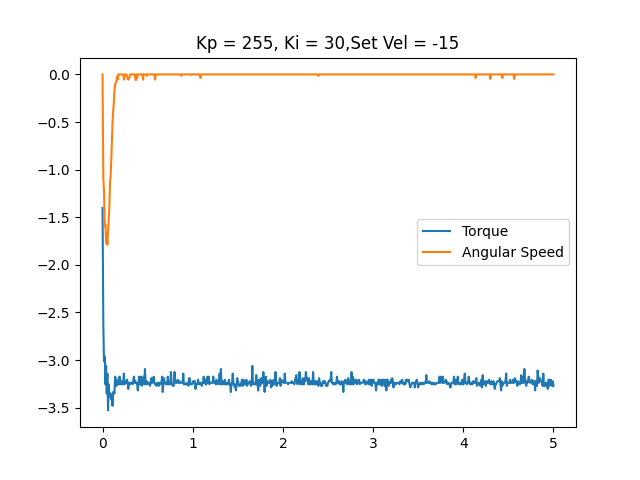

Values plotted in this chart, from the file beside it:
time, angular speed, torque, linear speed
0.0003748, 0.0, -1.402, 0
0.009113, -1.094, -2.643, 0
0.0165, -1.222, -3.013, 0
0.02539, -1.597, -2.965, 0
0.03267, -1.574, -3.255, 0
0.03967, -1.772, -3.062, 0
0.04693, -1.716, -3.352, 0
0.05391, -1.789, -3.142, 0
0.0613, -1.638, -3.529, 0
0.06851, -1.533, -3.255, 0
0.0756, -1.405, -3.352, 0
0.08261, -1.134, -3.384, 0
0.08976, -1.076, -3.352, 0
0.09696, -0.9105, -3.416, 0
0.104, -0.7185, -3.384, 0
0.1111, -0.5091, -3.48, 0
0.1181, -0.3898, -3.335, 0
0.1251, -0.3025, -3.335, 0
0.1322, -0.1658, -3.352, 0
0.1393, -0.1105, -3.174, 0
0.1463, -0.08727, -3.19, 0
0.1533, -0.07854, -3.271, 0
0.1604, -0.02327, -3.239, 0
0.1675, -0.05527, -3.255, 0
0.1744, 0.0, -3.207, 0
0.1814, 0.0, -3.255, 0
0.1884, 0.0, -3.174, 0
0.1954, 0.0, -3.255, 0
0.2024, 0.0, -3.223, 0
0.2094, 0.0, -3.223, 0
0.2164, 0.0, -3.255, 0
0.2232, 0.0, -3.255, 0
0.2302, 0.0, -3.223, 0
0.2371, -0.05527, -3.142, 0
0.2442, -0.02909, -3.255, 0
0.2511, 0.0, -3.223, 0
0.2582, 0.0, -3.223, 0
0.2651, 0.0, -3.239, 0
0.2718, -0.01454, -3.207, 0
0.2787, -0.04654, -3.239, 0
0.2857, -0.05527, -3.303, 0
0.2926, -0.04654, -3.239, 0
0.2995, -0.02909, -3.239, 0
0.3066, 0.0, -3.255, 0
0.3136, 0.0, -3.239, 0
0.3206, 0.0, -3.239, 0
0.3278, 0.0, -3.239, 0
0.3349, 0.0, -3.255, 0
0.3418, 0.0, -3.207, 0
0.3488, 0.0, -3.174, 0
0.3559, 0.0, -3.239, 0
0.3629, -0.02909, -3.223, 0
0.3699, -0.06109, -3.239, 0
0.377, 0.0, -3.239, 0
0.3841, -0.03782, -3.255, 0
0.3912, 0.0, -3.319, 0
0.3983, 0.0, -3.239, 0
0.4053, 0.0, -3.174, 0
0.4135, 0.0, -3.255, 0
0.4211, 0.0, -3.255, 0
... 635 more rows
